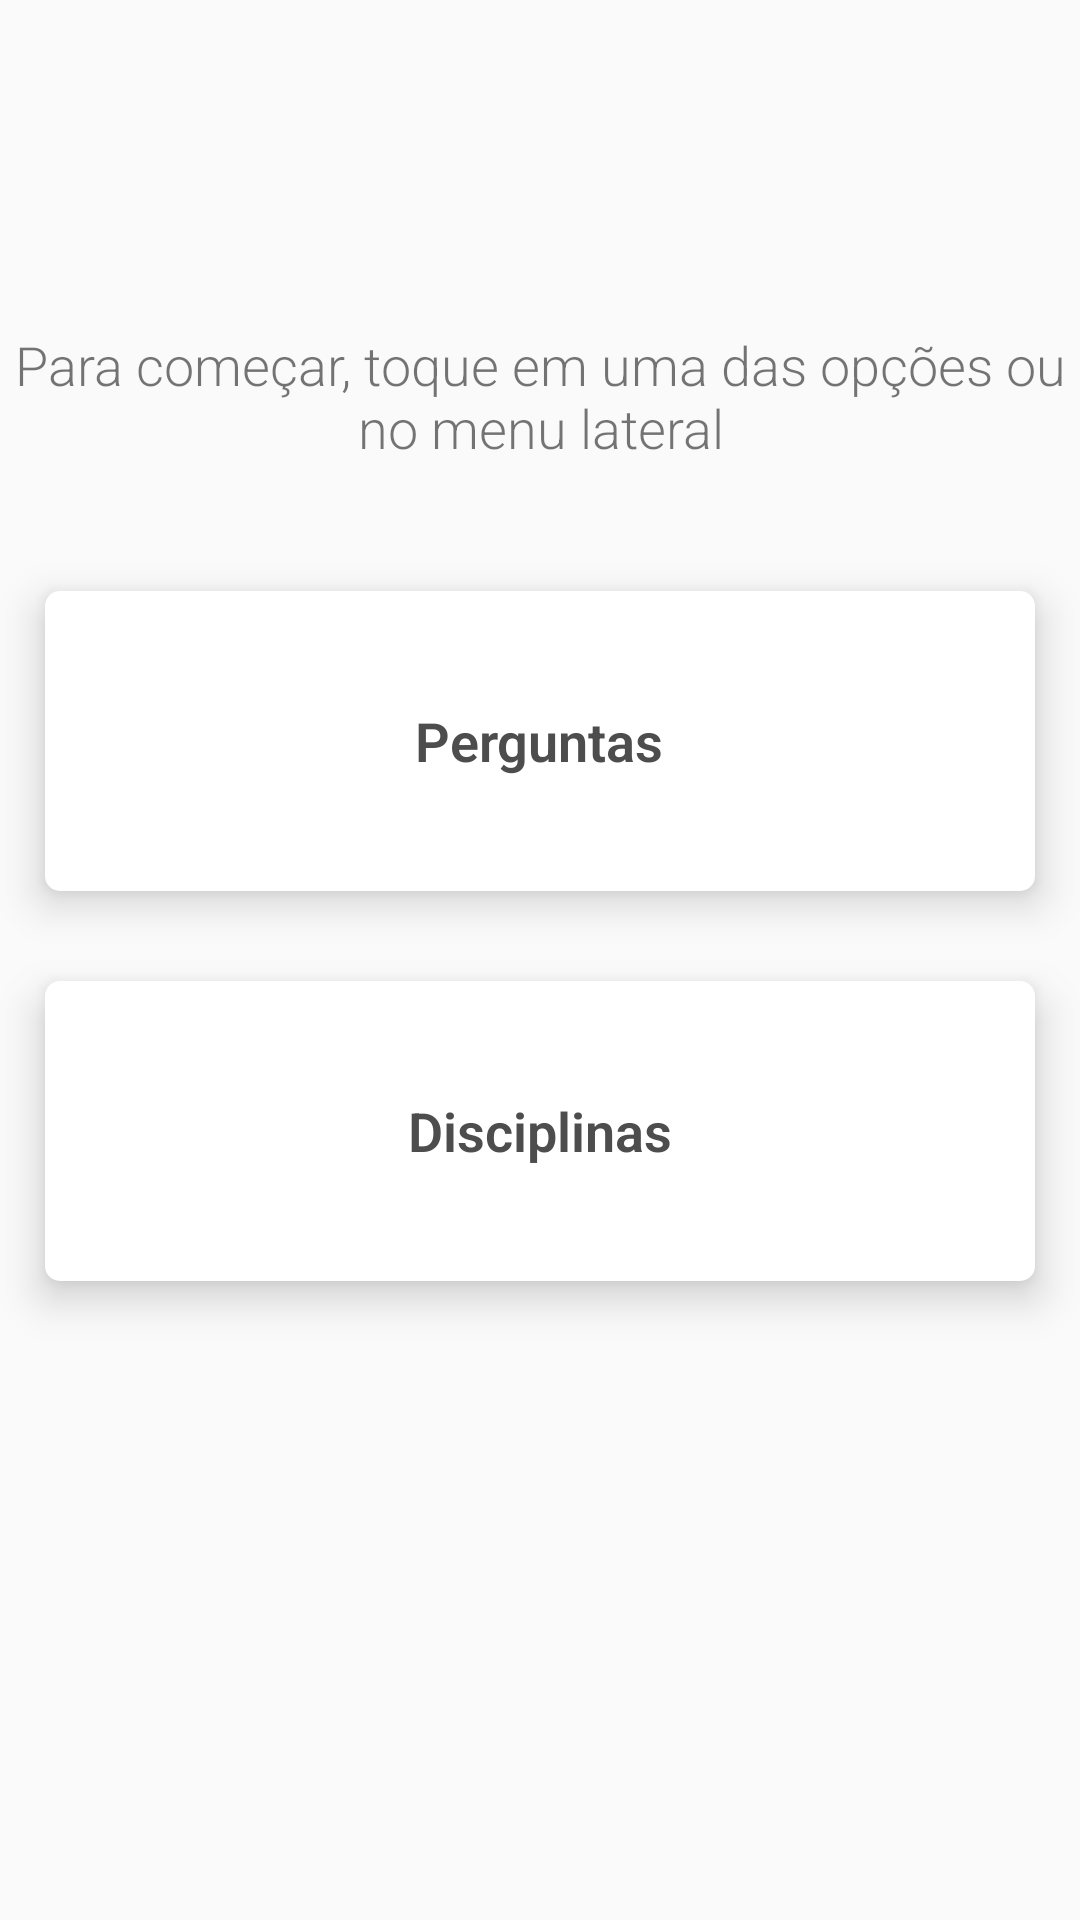

The Android layout XML behind this screen, and the referenced resources:
<!-- AndroidManifest.xml: application theme AppTheme -->
<!-- res/layout/content_main_fragment.xml -->
<?xml version="1.0" encoding="utf-8"?>


<LinearLayout xmlns:android="http://schemas.android.com/apk/res/android"
    xmlns:app="http://schemas.android.com/apk/res-auto"
    xmlns:tools="http://schemas.android.com/tools"
    android:layout_width="match_parent"
    android:layout_height="match_parent"
    android:gravity="center|top"
    android:orientation="vertical"
    android:paddingTop="50dp">

    <TextView
        android:id="@+id/textView"
        android:layout_width="match_parent"
        android:layout_height="100dp"
        android:layout_marginTop="32dp"
        android:gravity="center"
        android:text="Para começar, toque em uma das opções ou no menu lateral"
        android:textSize="18sp"
        app:layout_constraintTop_toTopOf="parent"
        tools:layout_editor_absoluteX="0dp" />

    <LinearLayout
        android:id="@+id/btnPerguntasMenu"
        android:layout_width="match_parent"
        android:layout_height="100dp"
        android:layout_gravity="center"
        android:layout_margin="15dp"
        android:layout_marginTop="8dp"
        android:background="@drawable/border_radius"
        android:elevation="8dp"
        android:gravity="center"
        android:orientation="vertical"
        app:layout_constraintTop_toBottomOf="@+id/textView"
        tools:layout_editor_absoluteX="15dp">

        <TextView
            android:layout_width="wrap_content"
            android:layout_height="wrap_content"
            android:text="Perguntas"
            android:textAppearance="?android:attr/textAppearanceMedium"
            android:textColor="#4d4d4d"
            android:textStyle="bold" />
    </LinearLayout>

    <LinearLayout
        android:id="@+id/btnDisciplinasMenu"
        android:layout_width="match_parent"
        android:layout_height="100dp"
        android:layout_gravity="center"
        android:layout_margin="15dp"
        android:layout_marginTop="47dp"
        android:layout_marginBottom="8dp"
        android:background="@drawable/border_radius"
        android:elevation="8dp"
        android:gravity="center"
        android:orientation="vertical"
        app:layout_constraintBottom_toBottomOf="@+id/fragment_container"
        app:layout_constraintVertical_bias="0.0"
        tools:layout_editor_absoluteX="13dp">

        <TextView
            android:layout_width="wrap_content"
            android:layout_height="wrap_content"
            android:text="Disciplinas"
            android:textAppearance="?android:attr/textAppearanceMedium"
            android:textColor="#4d4d4d"
            android:textStyle="bold" />
    </LinearLayout>
</LinearLayout>
<!-- resources referenced by this layout -->
<resources>
  <!-- drawable border_radius (drawable) -->
  <?xml version="1.0" encoding="utf-8"?>
  
  <layer-list xmlns:android="http://schemas.android.com/apk/res/android">
  
      <item>
          <shape android:shape="rectangle">
              <solid android:color="#fff"/>
              <corners android:radius="5dp"/>
          </shape>
      </item>
  
      <item
          android:left="1dp"
          android:right="1dp"
          android:top="1dp"
          android:bottom="1dp">
          <shape android:shape="rectangle">
              <solid android:color="#ffffff"/>
              <corners android:radius="5dp"/>
          </shape>
      </item>
  </layer-list>
  <style name="AppTheme" parent="Theme.AppCompat.Light.DarkActionBar">
          
          <item name="colorPrimary">@color/colorPrimary</item>
          <item name="colorPrimaryDark">@color/colorPrimaryDark</item>
          <item name="colorAccent">@color/colorAccent</item>
          <item name="android:textViewStyle">@style/RobotoTextViewStyle</item>
          <item name="android:buttonStyle">@style/RobotoButtonStyle</item>
  
      </style>
  <color name="colorPrimary">#113F67</color>
  <color name="colorPrimaryDark">#0F3557</color>
  <color name="colorAccent">#226597</color>
  <style name="RobotoTextViewStyle" parent="android:Widget.TextView">
          <item name="android:fontFamily">sans-serif-light</item>
      </style>
  <style name="RobotoButtonStyle" parent="android:Widget.Holo.Button">
          <item name="android:fontFamily">sans-serif-light</item>
      </style>
</resources>
